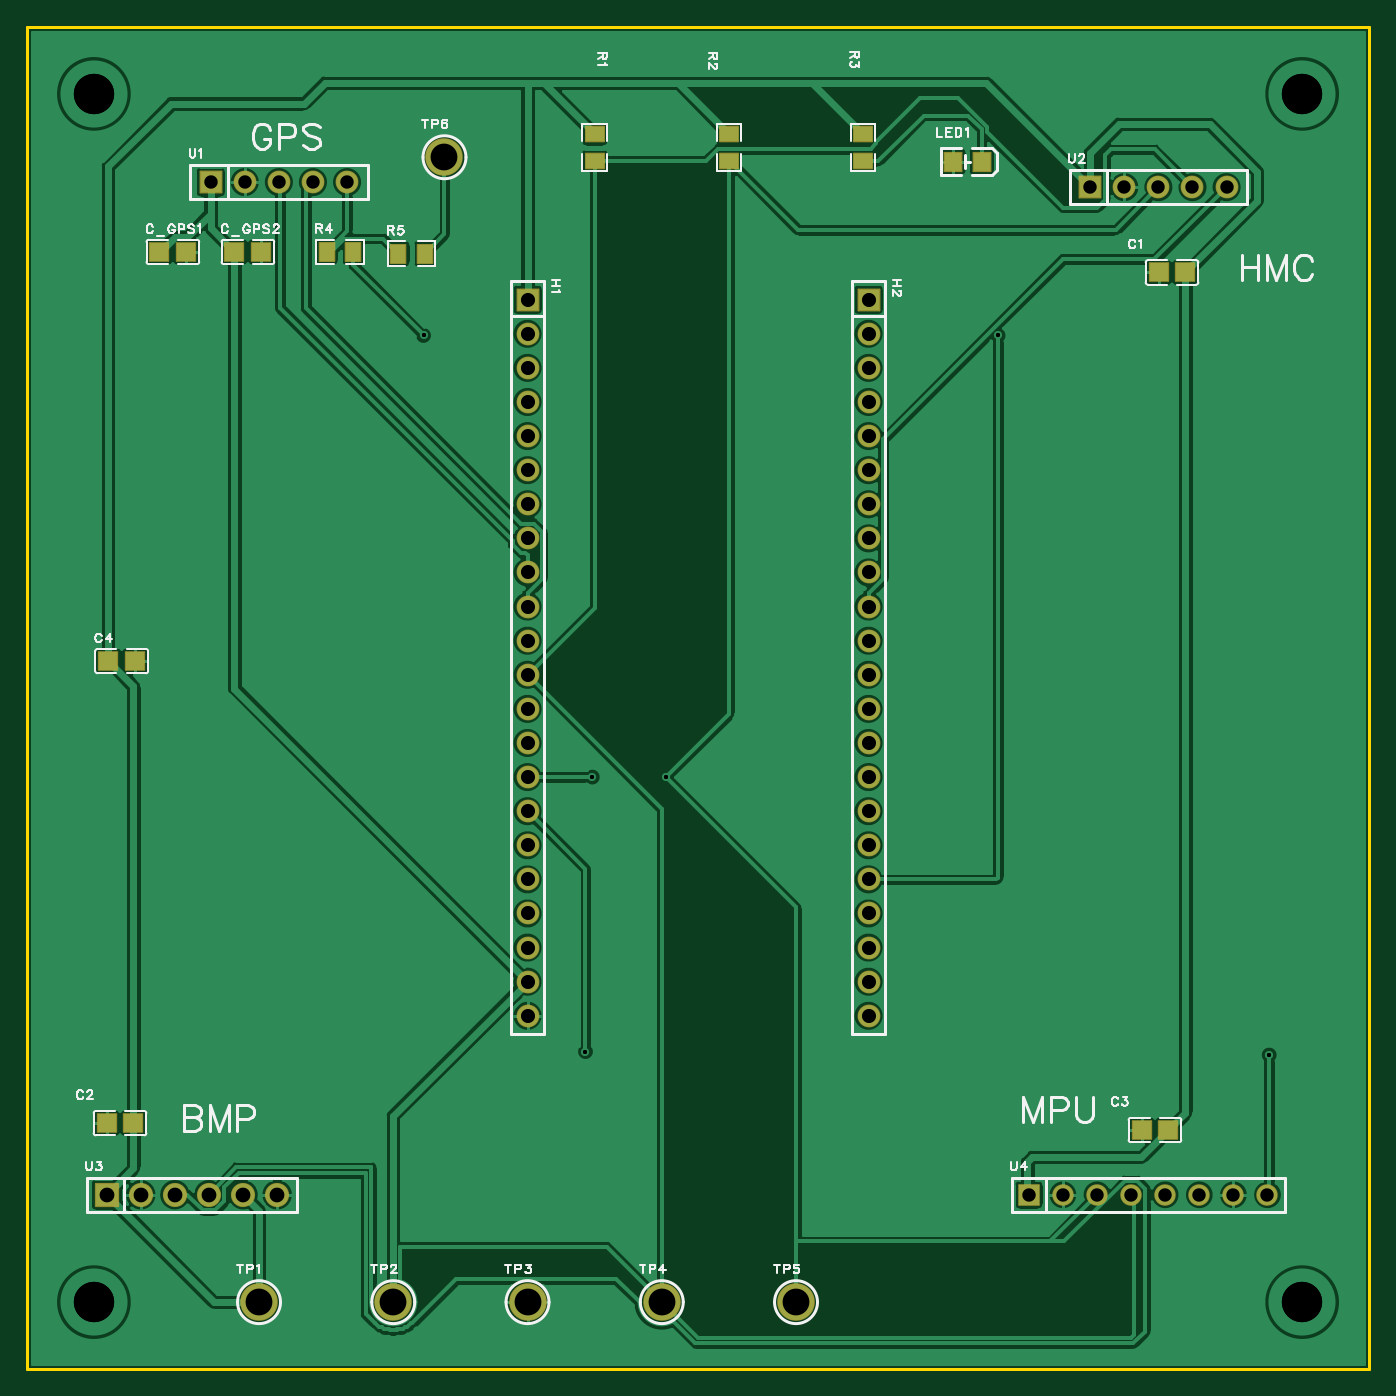
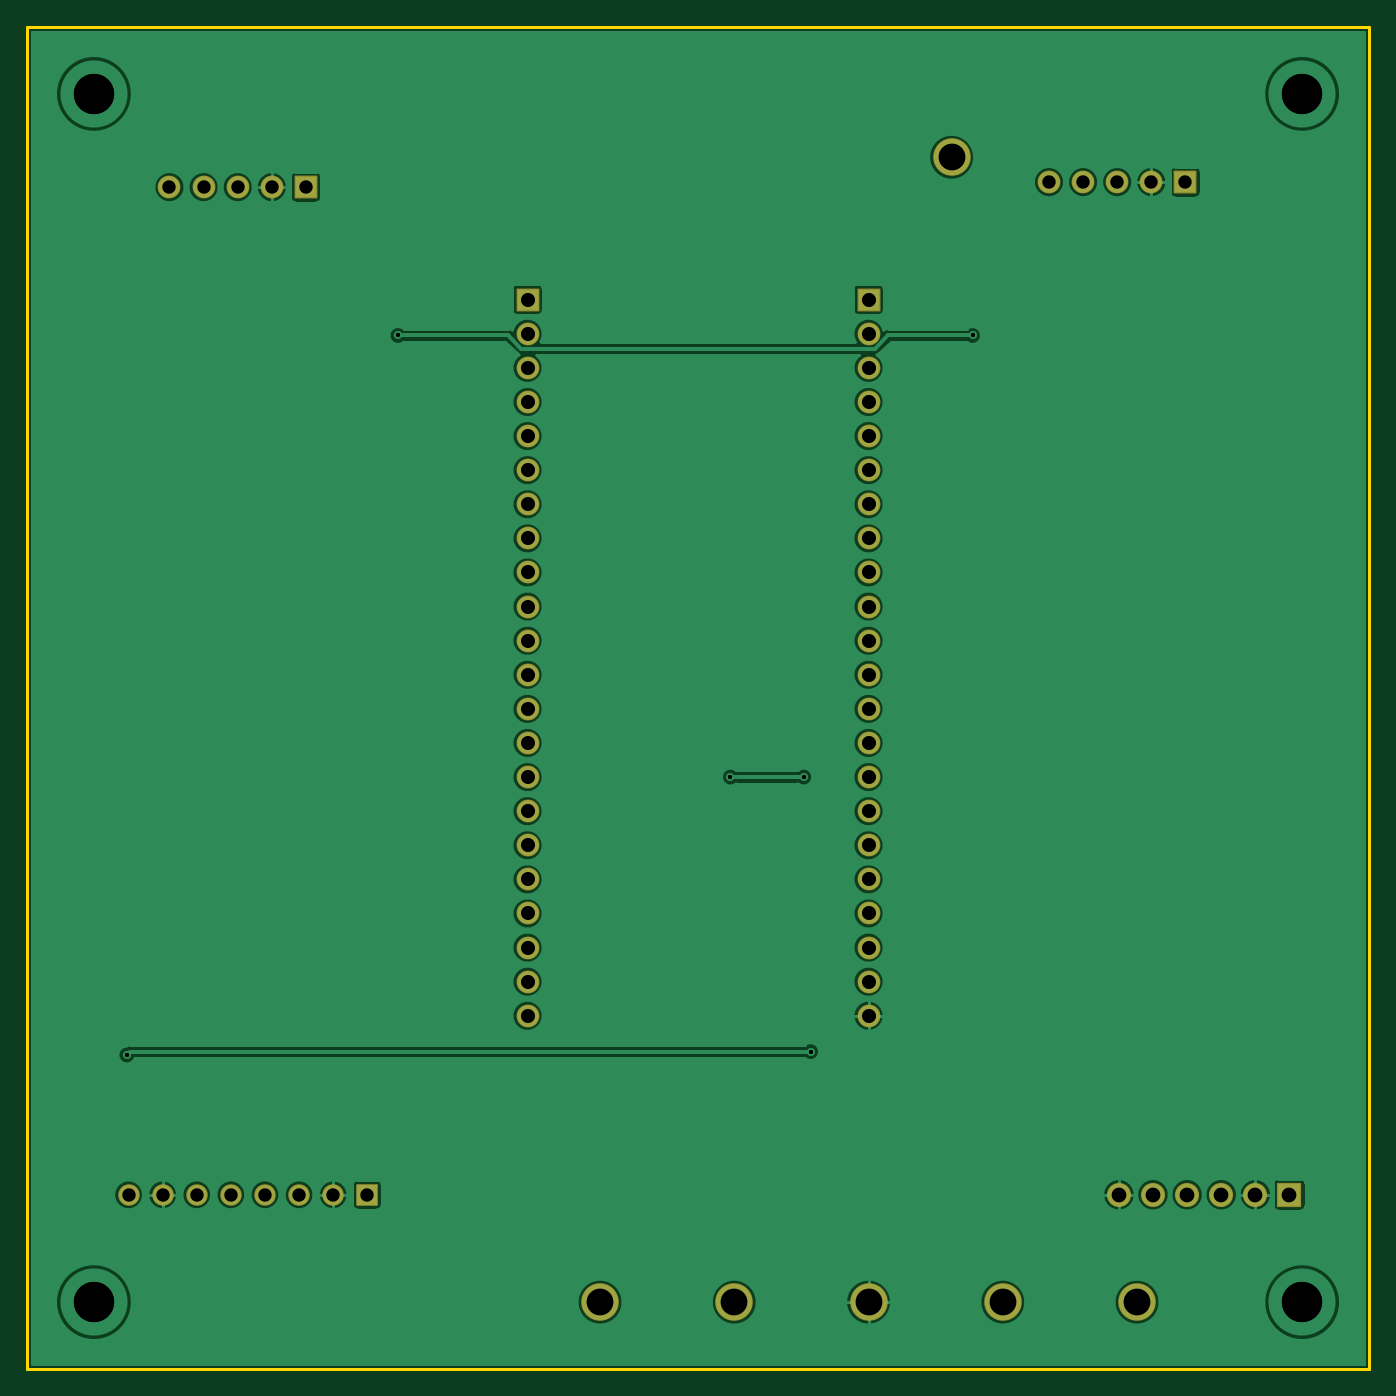
Circuit board: 10 layer files. Board 100.0 x 100.0 mm.
- drill: Drill_PTH_Through.DRL (1592 bytes)
- drill: Drill_PTH_Through_Via.DRL (400 bytes)
- outline: Gerber_BoardOutlineLayer.GKO (793 bytes)
- bottom_copper: Gerber_BottomLayer.GBL (89240 bytes)
- bottom_silk: Gerber_BottomSilkscreenLayer.GBO (640 bytes)
- bottom_mask: Gerber_BottomSolderMaskLayer.GBS (2932 bytes)
- top_copper: Gerber_TopLayer.GTL (110919 bytes)
- paste: Gerber_TopPasteMaskLayer.GTP (7954 bytes)
- top_silk: Gerber_TopSilkscreenLayer.GTO (29265 bytes)
- top_mask: Gerber_TopSolderMaskLayer.GTS (3830 bytes)

=== drill: Drill_PTH_Through.DRL ===
;TYPE=PLATED
;Layer: PTH_Through
;EasyEDA Pro Client v3.2.149.88089769, 2026-06-30 20:12:10
;Gerber Generator version 0.3
M48
METRIC,LZ,0000.00000
;Hole size 1 = 0.30500 METRIC
T01C0.30500
;Hole size 2 = 1.00000 METRIC
T02C1.00000
;Hole size 3 = 1.04999 METRIC
T03C1.04999
;Hole size 4 = 1.10002 METRIC
T04C1.10002
;Hole size 5 = 2.00000 METRIC
T05C2.00000
;Hole size 6 = 3.00000 METRIC
T06C3.00000
%
G05
G90
T01
X55.245Y-29.591
X4.826Y-8.89
X10.287Y-8.89
X4.318Y-29.337
X35.052Y24.003
X-7.747Y24.003
T02
X46.99Y35.052
X49.53Y35.052
X52.07Y35.052
X41.91Y35.052
X44.45Y35.052
X55.118Y-40.005
X52.578Y-40.005
X50.038Y-40.005
X47.498Y-40.005
X44.958Y-40.005
X42.418Y-40.005
X39.878Y-40.005
X37.338Y-40.005
X-18.52287Y35.42839
X-15.98287Y35.42839
X-13.44287Y35.42839
X-23.60287Y35.42839
X-21.06287Y35.42839
T03
X0.0Y26.67
X0.0Y24.13
X0.0Y21.59
X0.0Y19.05
X0.0Y16.51
X0.0Y13.97
X0.0Y11.43
X0.0Y8.89
X0.0Y6.35
X0.0Y3.81
X0.0Y1.27
X0.0Y-1.27
X0.0Y-3.81
X0.0Y-6.35
X0.0Y-8.89
X0.0Y-11.43
X0.0Y-13.97
X0.0Y-16.51
X0.0Y-19.05
X0.0Y-21.59
X0.0Y-24.13
X0.0Y-26.67
X25.4Y26.67
X25.4Y24.13
X25.4Y21.59
X25.4Y19.05
X25.4Y16.51
X25.4Y13.97
X25.4Y11.43
X25.4Y8.89
X25.4Y6.35
X25.4Y3.81
X25.4Y1.27
X25.4Y-1.27
X25.4Y-3.81
X25.4Y-6.35
X25.4Y-8.89
X25.4Y-11.43
X25.4Y-13.97
X25.4Y-16.51
X25.4Y-19.05
X25.4Y-21.59
X25.4Y-24.13
X25.4Y-26.67
T04
X-31.35Y-40.0
X-28.81Y-40.0
X-26.27Y-40.0
X-23.73Y-40.0
X-21.19Y-40.0
X-18.65Y-40.0
T05
X-20.00017Y-47.99998
X-10.00029Y-47.99998
X0.00049Y-47.99998
X9.99994Y-47.99987
X19.9996Y-47.99987
X-6.18492Y37.27847
T06
X57.7Y42.0
X-32.3Y42.0
X57.7Y-48.0
X-32.29958Y-48.00045
M30
=== drill: Drill_PTH_Through_Via.DRL ===
;TYPE=PLATED
;Layer: PTH_Through_Via
;EasyEDA Pro Client v3.2.149.88089769, 2026-06-30 20:12:10
;Gerber Generator version 0.3
M48
METRIC,LZ,0000.00000
;Hole size 1 = 0.30500 METRIC
T01C0.30500
;Hole size 2 = 3.00000 METRIC
T02C3.00000
%
G05
G90
T01
X55.245Y-29.591
X4.826Y-8.89
X10.287Y-8.89
X4.318Y-29.337
X35.052Y24.003
X-7.747Y24.003
T02
X57.7Y42.0
X-32.3Y42.0
X57.7Y-48.0
X-32.29958Y-48.00045
M30
=== outline: Gerber_BoardOutlineLayer.GKO ===
G04 Layer: BoardOutlineLayer*
G04 EasyEDA Pro v3.2.149.88089769, 2026-06-30 20:12:10*
G04 Gerber Generator version 0.3*
G04 Scale: 100 percent, Rotated: No, Reflected: No*
G04 Dimensions in millimeters*
G04 Leading zeros omitted, absolute positions, 4 integers and 5 decimals*
G04 Generated by one-click*
G04 Object Configs: Pad,Via,Track,Text,Image,Dimension,BoardOutline,BoardCutout,CopperFilled,SolidRegion,FPCStiffener,Line,PlaneZone,ComponentProperty,ComponentSilkscreen,TearDrop*
G04 Layer Configs: 1,2,3,4,5,6,7,8,9,10,11,13,14,56*
G04 Copper Areas: 0*
%FSLAX45Y45*%
%MOMM*%
%ADD10C,0.254*%
%ADD11C,0.2942*%
G75*


G04 Rect Start*
G54D10*
G01X-3730000Y-5300000D02*
G01X-3730000Y4700000D01*
G01X6270000Y4700000D01*
G01X6270000Y-5300000D01*
G01X-3730000Y-5300000D01*
G04 Rect End*

M02*


=== bottom_copper: Gerber_BottomLayer.GBL (89240 bytes, source omitted) ===
=== bottom_silk: Gerber_BottomSilkscreenLayer.GBO ===
G04 Layer: BottomSilkscreenLayer*
G04 EasyEDA Pro v3.2.149.88089769, 2026-06-30 20:12:10*
G04 Gerber Generator version 0.3*
G04 Scale: 100 percent, Rotated: No, Reflected: No*
G04 Dimensions in millimeters*
G04 Leading zeros omitted, absolute positions, 4 integers and 5 decimals*
G04 Generated by one-click*
G04 Object Configs: Pad,Via,Track,Text,Image,Dimension,BoardOutline,BoardCutout,CopperFilled,SolidRegion,FPCStiffener,Line,PlaneZone,ComponentProperty,ComponentSilkscreen,TearDrop*
G04 Layer Configs: 1,2,3,4,5,6,7,8,9,10,11,13,14,56*
G04 Copper Areas: 0*
%FSLAX45Y45*%
%MOMM*%
%ADD10C,0.254*%
%ADD11C,0.0959*%
G75*

G54D10*

M02*


=== bottom_mask: Gerber_BottomSolderMaskLayer.GBS ===
G04 Layer: BottomSolderMaskLayer*
G04 EasyEDA Pro v3.2.149.88089769, 2026-06-30 20:12:10*
G04 Gerber Generator version 0.3*
G04 Scale: 100 percent, Rotated: No, Reflected: No*
G04 Dimensions in millimeters*
G04 Leading zeros omitted, absolute positions, 4 integers and 5 decimals*
G04 Generated by one-click*
G04 Object Configs: Pad,Via,Track,Text,Image,Dimension,BoardOutline,BoardCutout,CopperFilled,SolidRegion,FPCStiffener,Line,PlaneZone,ComponentProperty,ComponentSilkscreen,TearDrop*
G04 Layer Configs: 1,2,3,4,5,6,7,8,9,10,11,13,14,56*
G04 Copper Areas: 0*
%FSLAX45Y45*%
%MOMM*%
%AMRoundRect*1,1,$1,$2,$3*1,1,$1,$4,$5*1,1,$1,0-$2,0-$3*1,1,$1,0-$4,0-$5*20,1,$1,$2,$3,$4,$5,0*20,1,$1,$4,$5,0-$2,0-$3,0*20,1,$1,0-$2,0-$3,0-$4,0-$5,0*20,1,$1,0-$4,0-$5,$2,$3,0*4,1,4,$2,$3,$4,$5,0-$2,0-$3,0-$4,0-$5,$2,$3,0*%
%ADD10RoundRect,0.1016X-0.8X-0.8X-0.8X0.8*%
%ADD11C,1.7016*%
%ADD12C,1.70002*%
%ADD13RoundRect,0.10003X-0.8X0.8X0.8X0.8*%
%ADD14RoundRect,0.1016X-0.85X0.85X0.85X0.85*%
%ADD15C,1.8016*%
%ADD16C,1.6019*%
%ADD17C,1.6016*%
%ADD18RoundRect,0.1016X-0.75X0.75X0.75X0.75*%
%ADD19C,2.80002*%
G75*


G04 Pad Start*
G54D10*
G01X0Y2667000D03*
G54D11*
G01X0Y2413000D03*
G01X0Y2159000D03*
G01X0Y1905000D03*
G01X0Y1651000D03*
G01X0Y1397000D03*
G01X0Y1143000D03*
G01X0Y889000D03*
G01X0Y635000D03*
G01X0Y381000D03*
G01X0Y127000D03*
G01X0Y-127000D03*
G01X0Y-381000D03*
G01X0Y-635000D03*
G01X0Y-889000D03*
G01X0Y-1143000D03*
G01X0Y-1397000D03*
G01X0Y-1651000D03*
G01X0Y-1905000D03*
G01X0Y-2159000D03*
G01X0Y-2413000D03*
G01X0Y-2667000D03*
G54D10*
G01X2540000Y2667000D03*
G54D11*
G01X2540000Y2413000D03*
G01X2540000Y2159000D03*
G01X2540000Y1905000D03*
G01X2540000Y1651000D03*
G01X2540000Y1397000D03*
G01X2540000Y1143000D03*
G01X2540000Y889000D03*
G01X2540000Y635000D03*
G01X2540000Y381000D03*
G01X2540000Y127000D03*
G01X2540000Y-127000D03*
G01X2540000Y-381000D03*
G01X2540000Y-635000D03*
G01X2540000Y-889000D03*
G01X2540000Y-1143000D03*
G01X2540000Y-1397000D03*
G01X2540000Y-1651000D03*
G01X2540000Y-1905000D03*
G01X2540000Y-2159000D03*
G01X2540000Y-2413000D03*
G01X2540000Y-2667000D03*
G54D12*
G01X4699000Y3505200D03*
G01X4953000Y3505200D03*
G01X5207000Y3505200D03*
G54D13*
G01X4191000Y3505200D03*
G54D12*
G01X4445000Y3505200D03*
G54D14*
G01X-3135000Y-4000000D03*
G54D15*
G01X-2881000Y-4000000D03*
G01X-2627000Y-4000000D03*
G01X-2373000Y-4000000D03*
G01X-2119000Y-4000000D03*
G01X-1865000Y-4000000D03*
G54D17*
G01X5511797Y-4000500D03*
G01X5257797Y-4000500D03*
G01X5003797Y-4000500D03*
G01X4749797Y-4000500D03*
G01X4495797Y-4000500D03*
G01X4241797Y-4000500D03*
G01X3987797Y-4000500D03*
G54D18*
G01X3733797Y-4000500D03*
G54D19*
G01X-2000017Y-4799998D03*
G01X-1000029Y-4799998D03*
G01X49Y-4799998D03*
G01X999994Y-4799987D03*
G01X1999960Y-4799987D03*
G01X-618492Y3727847D03*
G54D12*
G01X-1852287Y3542839D03*
G01X-1598287Y3542839D03*
G01X-1344287Y3542839D03*
G54D13*
G01X-2360287Y3542839D03*
G54D12*
G01X-2106287Y3542839D03*
G04 Pad End*

M02*


=== top_copper: Gerber_TopLayer.GTL (110919 bytes, source omitted) ===
=== paste: Gerber_TopPasteMaskLayer.GTP (7954 bytes, source omitted) ===
=== top_silk: Gerber_TopSilkscreenLayer.GTO (29265 bytes, source omitted) ===
=== top_mask: Gerber_TopSolderMaskLayer.GTS ===
G04 Layer: TopSolderMaskLayer*
G04 EasyEDA Pro v3.2.149.88089769, 2026-06-30 20:12:10*
G04 Gerber Generator version 0.3*
G04 Scale: 100 percent, Rotated: No, Reflected: No*
G04 Dimensions in millimeters*
G04 Leading zeros omitted, absolute positions, 4 integers and 5 decimals*
G04 Generated by one-click*
G04 Object Configs: Pad,Via,Track,Text,Image,Dimension,BoardOutline,BoardCutout,CopperFilled,SolidRegion,FPCStiffener,Line,PlaneZone,ComponentProperty,ComponentSilkscreen,TearDrop*
G04 Layer Configs: 1,2,3,4,5,6,7,8,9,10,11,13,14,56*
G04 Copper Areas: 0*
%FSLAX45Y45*%
%MOMM*%
%AMRoundRect*1,1,$1,$2,$3*1,1,$1,$4,$5*1,1,$1,0-$2,0-$3*1,1,$1,0-$4,0-$5*20,1,$1,$2,$3,$4,$5,0*20,1,$1,$4,$5,0-$2,0-$3,0*20,1,$1,0-$2,0-$3,0-$4,0-$5,0*20,1,$1,0-$4,0-$5,$2,$3,0*4,1,4,$2,$3,$4,$5,0-$2,0-$3,0-$4,0-$5,$2,$3,0*%
%ADD10RoundRect,0.1016X-0.8X-0.8X-0.8X0.8*%
%ADD11C,1.7016*%
%ADD12C,1.70002*%
%ADD13RoundRect,0.10003X-0.8X0.8X0.8X0.8*%
%ADD14RoundRect,0.1016X-0.85X0.85X0.85X0.85*%
%ADD15C,1.8016*%
%ADD16C,1.6016*%
%ADD17RoundRect,0.1016X-0.75X0.75X0.75X0.75*%
%ADD18C,2.80002*%
%ADD19RoundRect,0.1069X-0.705X0.67501X0.705X0.67501*%
%ADD20RoundRect,0.1016X-0.705X0.67501X0.705X0.67501*%
%ADD21RoundRect,0.1016X-0.68851X-0.56627X-0.68851X0.56627*%
%ADD22RoundRect,0.1016X-0.65024X0.69977X0.65024X0.69977*%
%ADD23RoundRect,0.1016X-0.56627X0.68851X0.56627X0.68851*%
G75*


G04 Pad Start*
G54D10*
G01X0Y2667000D03*
G54D11*
G01X0Y2413000D03*
G01X0Y2159000D03*
G01X0Y1905000D03*
G01X0Y1651000D03*
G01X0Y1397000D03*
G01X0Y1143000D03*
G01X0Y889000D03*
G01X0Y635000D03*
G01X0Y381000D03*
G01X0Y127000D03*
G01X0Y-127000D03*
G01X0Y-381000D03*
G01X0Y-635000D03*
G01X0Y-889000D03*
G01X0Y-1143000D03*
G01X0Y-1397000D03*
G01X0Y-1651000D03*
G01X0Y-1905000D03*
G01X0Y-2159000D03*
G01X0Y-2413000D03*
G01X0Y-2667000D03*
G54D10*
G01X2540000Y2667000D03*
G54D11*
G01X2540000Y2413000D03*
G01X2540000Y2159000D03*
G01X2540000Y1905000D03*
G01X2540000Y1651000D03*
G01X2540000Y1397000D03*
G01X2540000Y1143000D03*
G01X2540000Y889000D03*
G01X2540000Y635000D03*
G01X2540000Y381000D03*
G01X2540000Y127000D03*
G01X2540000Y-127000D03*
G01X2540000Y-381000D03*
G01X2540000Y-635000D03*
G01X2540000Y-889000D03*
G01X2540000Y-1143000D03*
G01X2540000Y-1397000D03*
G01X2540000Y-1651000D03*
G01X2540000Y-1905000D03*
G01X2540000Y-2159000D03*
G01X2540000Y-2413000D03*
G01X2540000Y-2667000D03*
G54D12*
G01X4699000Y3505200D03*
G01X4953000Y3505200D03*
G01X5207000Y3505200D03*
G54D13*
G01X4191000Y3505200D03*
G54D12*
G01X4445000Y3505200D03*
G54D14*
G01X-3135000Y-4000000D03*
G54D15*
G01X-2881000Y-4000000D03*
G01X-2627000Y-4000000D03*
G01X-2373000Y-4000000D03*
G01X-2119000Y-4000000D03*
G01X-1865000Y-4000000D03*
G54D16*
G01X5511797Y-4000500D03*
G01X5257797Y-4000500D03*
G01X5003797Y-4000500D03*
G01X4749797Y-4000500D03*
G01X4495797Y-4000500D03*
G01X4241797Y-4000500D03*
G01X3987797Y-4000500D03*
G54D17*
G01X3733797Y-4000500D03*
G54D18*
G01X-2000017Y-4799998D03*
G01X-1000029Y-4799998D03*
G01X49Y-4799998D03*
G01X999994Y-4799987D03*
G01X1999960Y-4799987D03*
G54D20*
G01X4900600Y2870200D03*
G01X4700600Y2870200D03*
G01X-2935300Y-3467100D03*
G01X-3135300Y-3467100D03*
G01X4773600Y-3517900D03*
G01X4573600Y-3517900D03*
G01X-2922600Y-25400D03*
G01X-3122600Y-25400D03*
G54D21*
G01X500000Y3700000D03*
G01X500000Y3900000D03*
G01X1499981Y3700005D03*
G01X1499981Y3900005D03*
G01X2499991Y3700007D03*
G01X2499991Y3900007D03*
G54D22*
G01X3171571Y3695700D03*
G01X3381629Y3695700D03*
G54D20*
G01X-2541600Y3022600D03*
G01X-2741600Y3022600D03*
G01X-1982800Y3022600D03*
G01X-2182800Y3022600D03*
G54D23*
G01X-1297000Y3022600D03*
G01X-1497000Y3022600D03*
G01X-763600Y3009900D03*
G01X-963600Y3009900D03*
G54D18*
G01X-618492Y3727847D03*
G54D12*
G01X-1852287Y3542839D03*
G01X-1598287Y3542839D03*
G01X-1344287Y3542839D03*
G54D13*
G01X-2360287Y3542839D03*
G54D12*
G01X-2106287Y3542839D03*
G04 Pad End*

M02*
